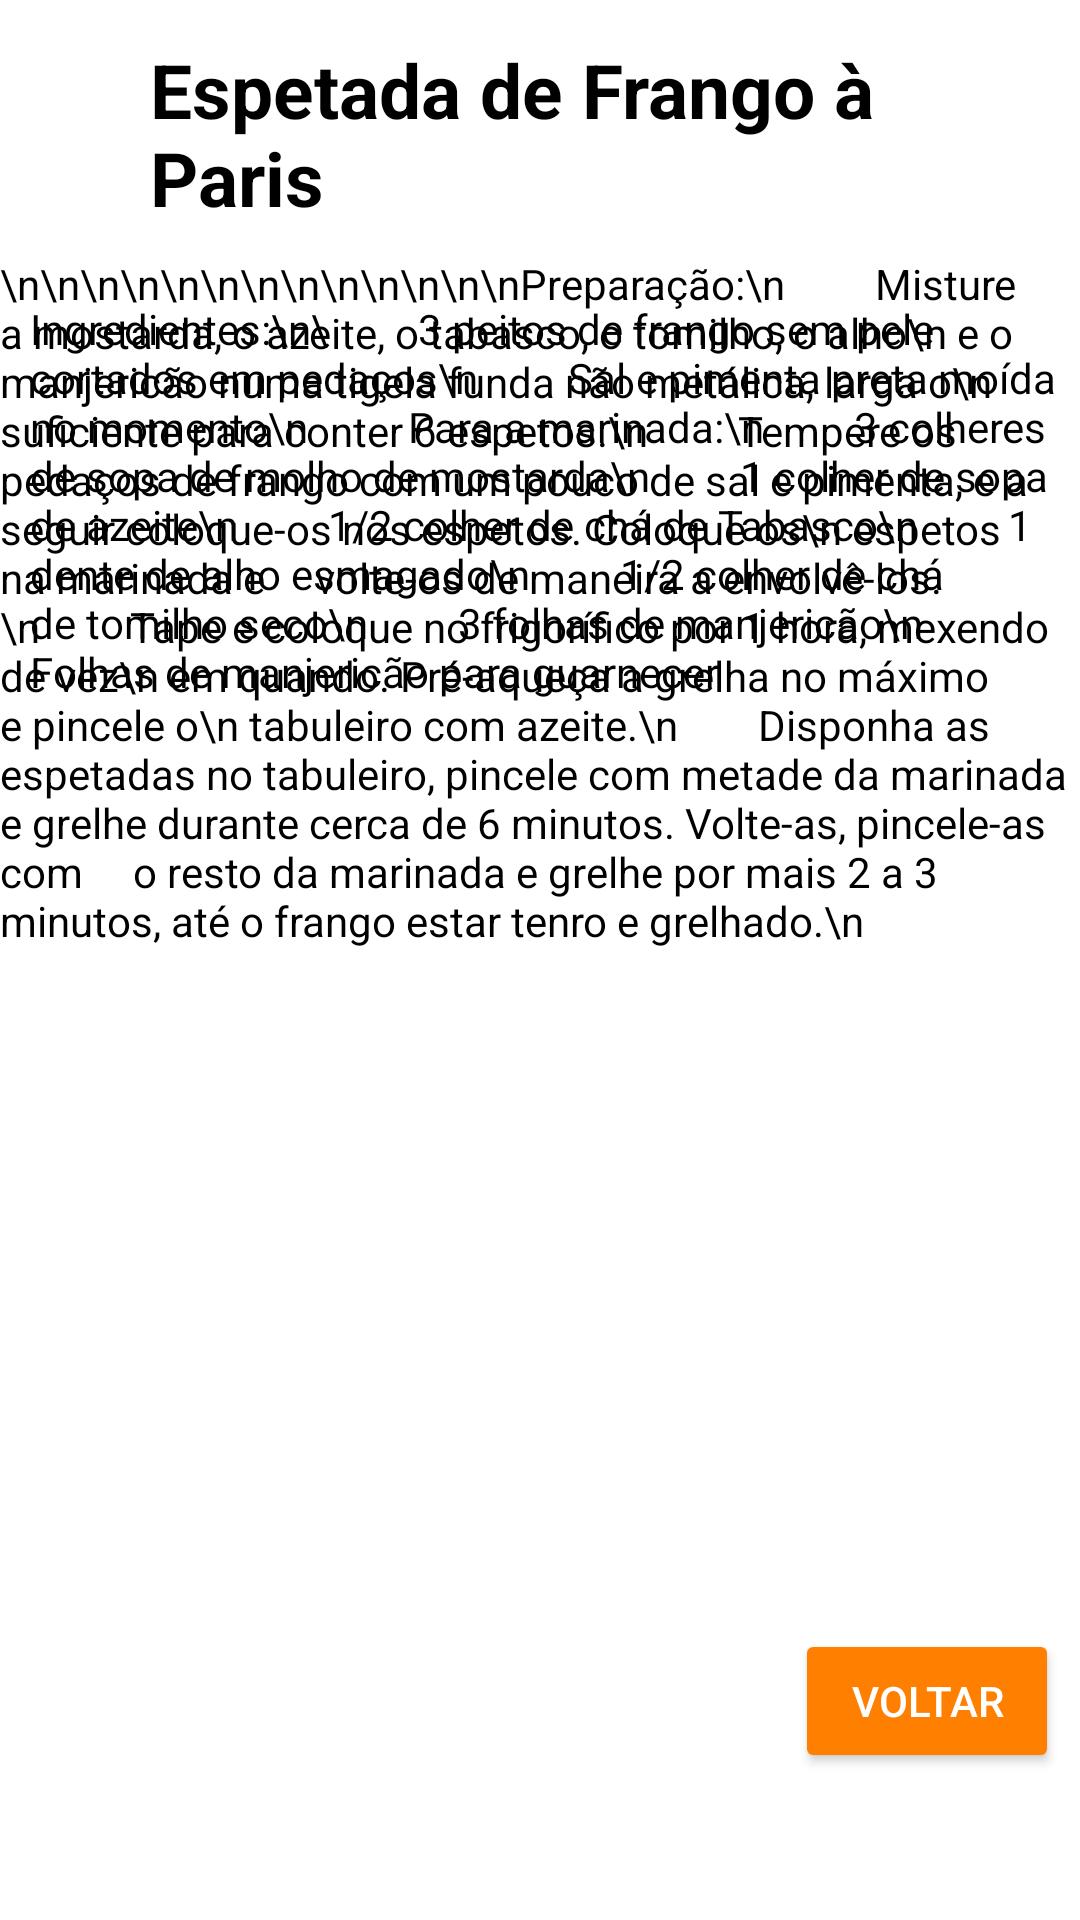

Android layout source for this screen:
<!-- AndroidManifest.xml: application theme Theme.ProjetoPM -->
<!-- res/layout/activity_espetada_paris.xml -->
<?xml version="1.0" encoding="utf-8"?>
<RelativeLayout xmlns:android="http://schemas.android.com/apk/res/android"
    xmlns:app="http://schemas.android.com/apk/res-auto"
    xmlns:tools="http://schemas.android.com/tools"
    android:layout_width="match_parent"
    android:layout_height="match_parent"
    android:background="@color/white"
    tools:context=".espetada_paris">


    <TextView
        android:id="@+id/titulo"
        android:layout_width="328dp"
        android:layout_height="wrap_content"
        android:layout_alignParentTop="true"
        android:layout_centerInParent="true"
        android:layout_gravity="center_horizontal"
        android:layout_marginStart="50dp"
        android:layout_marginLeft="125dp"
        android:layout_marginTop="13dp"
        android:layout_marginEnd="50dp"
        android:layout_marginBottom="50dp"
        android:text="Espetada de Frango à Paris"
        android:textColor="@color/black"
        android:textSize="25sp"
        android:textStyle="bold" />

    <TextView
        android:id="@+id/preparacao2"
        android:layout_width="match_parent"
        android:layout_height="match_parent"
        android:layout_centerVertical="true"
        android:layout_marginTop="120dp"
        android:layout_marginBottom="50dp"
        android:text="\n\n\n\n\n\n\n\n\n\n\n\n\nPreparação:\n
        Misture a mostarda, o azeite, o tabasco, o tomilho, o alho\n e o manjericão numa tigela funda não metálica, larga o\n suficiente para conter 6 espetos.\n
        Tempere os pedaços de frango com um pouco de sal e pimenta, e a seguir coloque-os nos espetos. Coloque os\n espetos na marinada e
    volte-os de maneira a envolvê-los.\n
        Tape e coloque no frigorífico por 1 hora, mexendo de vez\n em quando. Pré-aqueça a grelha no máximo e pincele o\n tabuleiro com azeite.\n
       Disponha as espetadas no tabuleiro, pincele com metade da marinada e grelhe durante cerca de 6 minutos. Volte-as, pincele-as com
    o resto da marinada e grelhe por mais 2 a 3 minutos, até o frango estar tenro e grelhado.\n"
        android:textColor="@color/black" />

    <LinearLayout
        android:layout_width="wrap_content"
        android:layout_height="wrap_content">


        <TextView
            android:id="@+id/ingredientes2"
            android:layout_width="match_parent"
            android:layout_height="match_parent"
            android:layout_above="@+id/preparacao2"
            android:layout_alignParentLeft="true"
            android:layout_centerHorizontal="true"
            android:layout_centerVertical="true"
            android:layout_marginLeft="10dp"
            android:layout_marginTop="100dp"
            android:layout_marginBottom="0dp"
            android:text="Ingredientes:\n\
        3 peitos de frango sem pele cortados em pedaços\n
        Sal e pimenta preta moída no momento\n

        Para a marinada:\n
        3 colheres de sopa de molho de mostarda\n
        1 colher de sopa de azeite\n
        1/2 colher de chá de Tabasco\n
        1 dente de alho esmagado\n
        1/2 colher de chá de tomilho seco\n
        3 folhas de manjericão\n
        Folhas de manjericão para guarnecer"
            android:textColor="@color/black" />
    </LinearLayout>


    <Button
        android:layout_width="wrap_content"
        android:layout_height="wrap_content"
        android:layout_alignParentRight="true"
        android:layout_alignParentBottom="true"
        android:layout_centerInParent="true"
        android:layout_marginRight="7dp"
        android:layout_marginBottom="49dp"
        android:backgroundTint="#FF7F00"
        android:textColor="@color/white"
        android:onClick="voltar3"
        android:text="Voltar" />


</RelativeLayout>
<!-- resources referenced by this layout -->
<resources>
  <style name="Theme.ProjetoPM" parent="Theme.MaterialComponents.DayNight.NoActionBar">
          
          <item name="colorPrimary">@color/purple_500</item>
          <item name="colorPrimaryVariant">@color/purple_700</item>
          <item name="colorOnPrimary">@color/white</item>
          
          <item name="colorSecondary">@color/teal_200</item>
          <item name="colorSecondaryVariant">@color/teal_700</item>
          <item name="colorOnSecondary">@color/black</item>
          
          <item name="android:statusBarColor">?attr/colorPrimaryVariant</item>
          
      </style>
  <!-- not gathered from this repository: default colours our renderer supplied (Android Studio template values) -->
  <color name="purple_500">#FF6200EE</color>
  <color name="purple_700">#FF3700B3</color>
  <color name="teal_200">#FF03DAC5</color>
  <color name="teal_700">#FF018786</color>
  <color name="black">#FF000000</color>
  <color name="white">#FFFFFFFF</color>
</resources>
